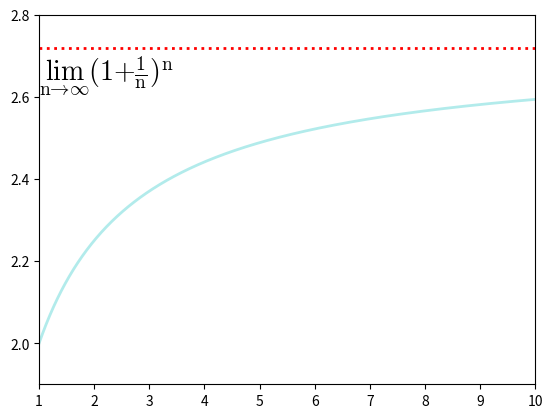

Write Python code to recreate this figure.
import matplotlib as mpl
import numpy as np

import matplotlib.pyplot as plt
import math

mpl.rc("mathtext", **{"fontset":"cm", "it":"italic", "rm":"times"})

# set sample data
x = np.linspace(1, 10, 10000)
y = np.power(1+1/x, x)

plt.plot(x, y, ls="-", lw=2, color="c", alpha=0.3)

plt.xlim(1, 10)
plt.xticks(np.arange(1.0, 10.1, 1.0))
plt.ylim(1.9, 2.8)
plt.yticks(np.arange(2.0, 2.9, 0.2))
plt.text(1, 2.64, r"$\mathrm{\lim_{n\to\infty}(1+\frac{1}{n})^{n}}$", fontsize=20)
plt.axhline(y=math.e, ls=":", lw=2, color="r")

plt.show()